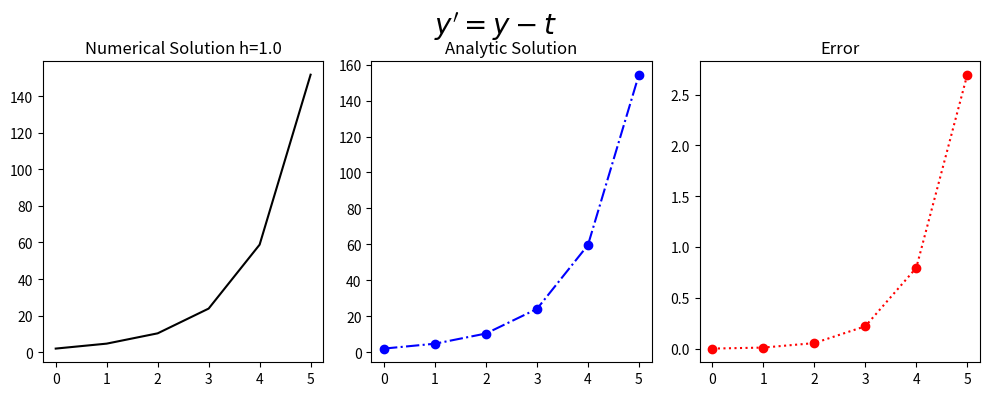

The matplotlib source for this figure:
#!/usr/bin/env python
# coding: utf-8

# <a href="https://colab.research.google.com/<link-removed>" target="_parent"><img src="https://colab.research.google.com/<link-removed>" alt="Open In Colab"/></a>

# ## Problem Sheet 3 Question 2b
# 
# The general form of the population growth differential equation
# \begin{equation} y^{'}=y-t, \ \ (0 \leq t \leq 2) \end{equation}
# with the initial condition
# \begin{equation}y(0)=2\end{equation}
# For N=4
# with the analytic (exact) solution
# \begin{equation} y= e^{t}+t+1.\end{equation}
# 
# # Runge Kutta Solution
# 
# The Runge Kutta difference equation is
# \begin{equation}w_{i+1} = w_{i} + \frac{1}{6}(k_1+2k_2+2k_3+k_4) \end{equation}
# where
# \begin{equation}k_1=h(w_i-t_i)\end{equation}
# \begin{equation}k_2=h((w_i+\frac{1}{2}k_1)-(t_i+\frac{h}{2}))\end{equation}
# \begin{equation}k_3=h((w_i+\frac{1}{2}k_2)-(t_i+\frac{h}{2}))\end{equation}
# \begin{equation}k_4=h((w_i+k_3)-(t_i+h))\end{equation}

# In[1]:


import numpy as np
import math 
get_ipython().run_line_magic('matplotlib', 'inline')
import matplotlib.pyplot as plt # side-stepping mpl backend
import matplotlib.gridspec as gridspec # subplots
import pandas as pd

import warnings
#from ipywidgets import *


# In[2]:


def myfun_ty(t,y):
    return y-t#+3*y



#PLOTS
def RK4_Question2(N,IC):

    x_end=4
    x_start=0
    INTITIAL_CONDITION=IC
    h=x_end/(N)
    N=N+2;
    k_list=np.zeros(N)
    t=np.zeros(N)
    w=np.zeros(N)
    k_mat=np.zeros((4,N))
    Analytic_Solution=np.zeros(N)
    k=0
    w[0]=INTITIAL_CONDITION
    Analytic_Solution[0]=INTITIAL_CONDITION
    t[0]=x_start
    k_list[k]=k
    for k in range (0,N-1):
        k_mat[0,k]=myfun_ty(t[k],w[k])
        k_mat[1,k]=myfun_ty(t[k]+h/2.0,w[k]+h/2.0*k_mat[0,k])
        k_mat[2,k]=myfun_ty(t[k]+h/2.0,w[k]+h/2.0*k_mat[1,k])
        k_mat[3,k]=myfun_ty(t[k]+h,w[k]+h*k_mat[2,k])
        w[k+1]=w[k]+h/6.0*(k_mat[0,k]+2*k_mat[1,k]+2*k_mat[2,k]+k_mat[3,k])
        t[k+1]=t[k]+h
        k_list[k+1]=k+1
        Analytic_Solution[k+1]=math.exp(t[k+1])+t[k+1]+1

    fig = plt.figure(figsize=(10,4))
    # --- left hand plot
    ax = fig.add_subplot(1,3,1)
    plt.plot(t,w,color='k')
    #ax.legend(loc='best')
    plt.title('Numerical Solution h=%s'%(h))

    # --- right hand plot
    ax = fig.add_subplot(1,3,2)
    plt.plot(t,Analytic_Solution,'-.o',color='blue')
    plt.title('Analytic Solution')

    #ax.legend(loc='best')
    ax = fig.add_subplot(1,3,3)
    plt.plot(t,Analytic_Solution-w,':o',color='red')
    plt.title('Error')

    # --- title, explanatory text and save



    # --- title, explanatory text and save
    fig.suptitle(r"$y'=y-t$", fontsize=20)
    plt.tight_layout()
    plt.subplots_adjust(top=0.85)    


# In[3]:


RK4_Question2(4,2)


# In[ ]:




